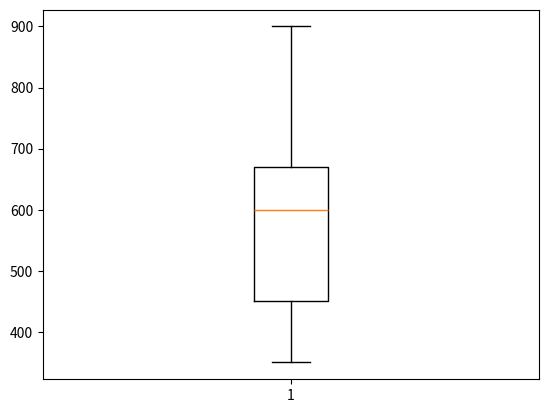

Write the Python code that produced this figure.
import pandas as pd, numpy as np, matplotlib.pyplot as plt

car = ["BMW", "Bentley", "Ferrari", "Pagani", "Audi"]
votes = [600, 350, 900, 670, 450]

# Let's create a box plot!
plt.boxplot(votes)
plt.show()

# How do you read a box plot?
# The yellow line in box plot represents the median.
# The upper line represents the maximum value while the bottom line shows the minimum value.
# Below the median line is the first quartile, median line is the second and above median is third quartile which is used to divide the data into 4 equal parts.
# It is mostly used to check out the distribution of a dataset.
# The quartile box (3rd to median or 1st to median) shows the range of most of the dataset about where it lies.

# The chapter was small yet important and such box plots are pretty useful when you want to find insights about the variation of your dataset.